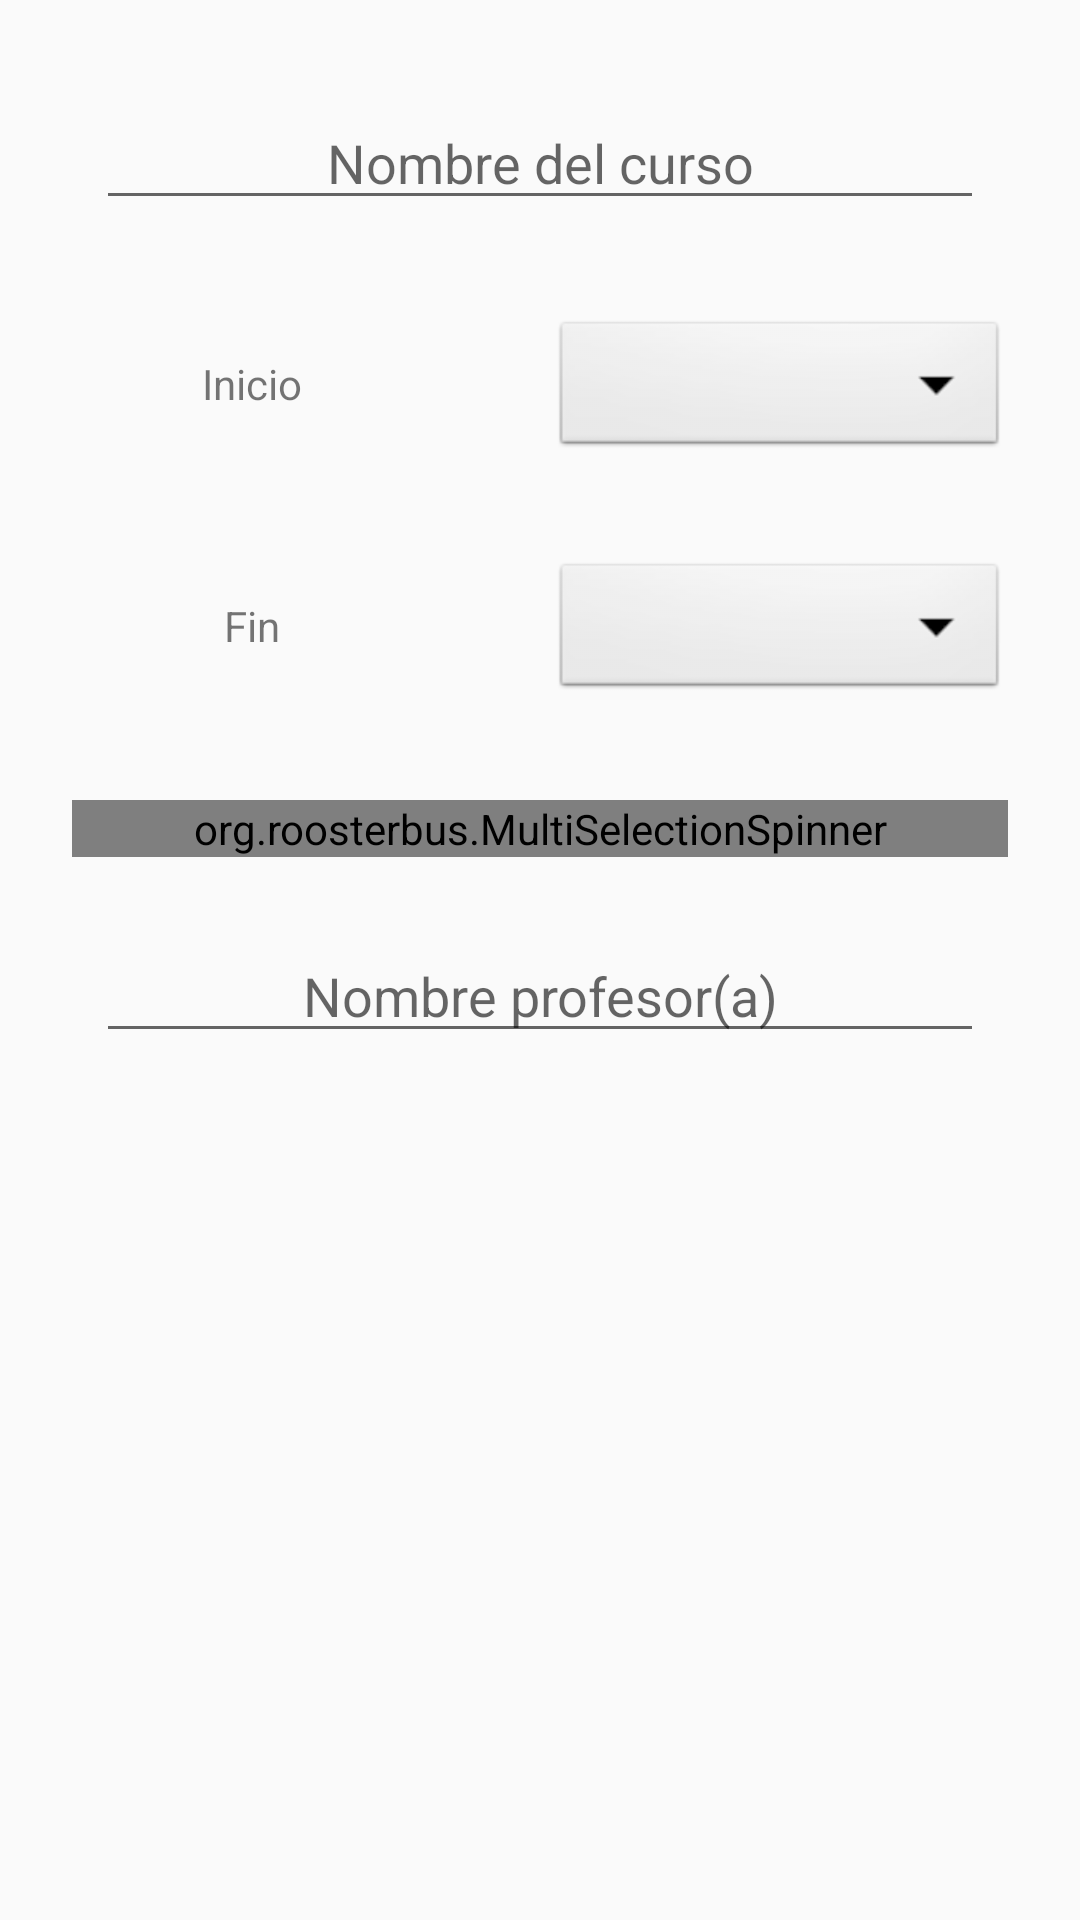

Write the Android layout XML for this screen, with the resource values it uses.
<!-- AndroidManifest.xml: application theme AppTheme -->
<!-- res/layout/add_new_item.xml -->
<?xml version="1.0" encoding="utf-8"?>
<android.support.constraint.ConstraintLayout
    xmlns:android="http://schemas.android.com/apk/res/android"
    xmlns:app="http://schemas.android.com/apk/res-auto"
    xmlns:tools="http://schemas.android.com/tools"
    android:layout_width="match_parent"
    android:layout_height="match_parent"
    android:descendantFocusability="beforeDescendants"
    android:focusableInTouchMode="true">

    <ScrollView
        android:layout_width="match_parent"
        android:layout_height="match_parent"
        app:layout_constraintBottom_toBottomOf="parent"
        app:layout_constraintEnd_toEndOf="parent"
        app:layout_constraintStart_toStartOf="parent"
        app:layout_constraintTop_toTopOf="parent">

        <android.support.constraint.ConstraintLayout
            android:layout_width="match_parent"
            android:layout_height="wrap_content">

            <EditText
                android:id="@+id/etx_course_name"
                android:layout_width="0dp"
                android:layout_height="wrap_content"
                android:layout_marginEnd="32dp"
                android:layout_marginStart="32dp"
                android:layout_marginTop="32dp"
                android:ems="10"
                android:gravity="center"
                android:hint="Nombre del curso"
                android:inputType="textAutoComplete"
                app:layout_constraintEnd_toEndOf="parent"
                app:layout_constraintStart_toStartOf="parent"
                app:layout_constraintTop_toTopOf="parent" />

            <Spinner
                android:id="@+id/spiner_start"
                android:layout_width="0dp"
                android:layout_height="wrap_content"
                android:layout_marginEnd="24dp"
                android:layout_marginStart="8dp"
                android:layout_marginTop="32dp"
                android:background="@android:drawable/btn_dropdown"
                android:spinnerMode="dropdown"
                app:layout_constraintEnd_toEndOf="parent"
                app:layout_constraintStart_toEndOf="@+id/textView23"
                app:layout_constraintTop_toBottomOf="@+id/etx_course_name" />

            <TextView
                android:id="@+id/textView23"
                android:layout_width="0dp"
                android:layout_height="wrap_content"
                android:layout_marginEnd="16dp"
                android:layout_marginStart="8dp"
                android:layout_marginTop="45dp"
                android:gravity="center"
                android:text="Inicio"
                app:layout_constraintEnd_toStartOf="@+id/spiner_start"
                app:layout_constraintStart_toStartOf="parent"
                app:layout_constraintTop_toBottomOf="@+id/etx_course_name" />

            <TextView
                android:id="@+id/textView24"
                android:layout_width="0dp"
                android:layout_height="wrap_content"
                android:layout_marginTop="45dp"
                android:gravity="center"
                android:text="Fin"
                app:layout_constraintEnd_toEndOf="@+id/textView23"
                app:layout_constraintStart_toStartOf="@+id/textView23"
                app:layout_constraintTop_toBottomOf="@+id/spiner_start" />

            <Spinner
                android:id="@+id/spiner_end"
                android:layout_width="0dp"
                android:layout_height="wrap_content"
                android:layout_marginTop="32dp"
                android:background="@android:drawable/btn_dropdown"
                android:spinnerMode="dropdown"
                app:layout_constraintEnd_toEndOf="@+id/spiner_start"
                app:layout_constraintStart_toStartOf="@+id/spiner_start"
                app:layout_constraintTop_toBottomOf="@+id/spiner_start" />

            <org.roosterbus.MultiSelectionSpinner
                android:id="@+id/mulspinner_days"
                android:layout_width="0dp"
                android:layout_height="wrap_content"
                android:layout_marginEnd="24dp"
                android:layout_marginStart="24dp"
                android:layout_marginTop="32dp"
                app:layout_constraintEnd_toEndOf="parent"
                app:layout_constraintStart_toStartOf="parent"
                app:layout_constraintTop_toBottomOf="@+id/spiner_end" />

            <EditText
                android:id="@+id/editText"
                android:layout_width="0dp"
                android:layout_height="wrap_content"
                android:layout_marginBottom="24dp"
                android:layout_marginEnd="32dp"
                android:layout_marginStart="32dp"
                android:layout_marginTop="24dp"
                android:ems="10"
                android:gravity="center"
                android:hint="Nombre profesor(a)"
                android:inputType="textPersonName"
                app:layout_constraintBottom_toBottomOf="parent"
                app:layout_constraintEnd_toEndOf="parent"
                app:layout_constraintStart_toStartOf="parent"
                app:layout_constraintTop_toBottomOf="@+id/mulspinner_days" />

        </android.support.constraint.ConstraintLayout>

    </ScrollView>

</android.support.constraint.ConstraintLayout>
<!-- resources referenced by this layout -->
<resources>
  <style name="AppTheme" parent="Theme.AppCompat.Light.DarkActionBar">
          
          <item name="colorPrimary">@color/colorPrimary</item>
          <item name="colorPrimaryDark">@drawable/gradient</item>
          <item name="colorAccent">@color/colorAccent</item>
          <item name="coordinatorLayoutStyle">@style/Widget.Design.CoordinatorLayout</item>
          <item name="cardViewStyle">@style/CardView</item>
      </style>
  <color name="colorPrimary">#070c33</color>
  <!-- drawable gradient (drawable) -->
  <shape xmlns:android="http://schemas.android.com/apk/res/android"
      android:shape="rectangle">
      <gradient
          android:startColor="#3D5069"
          android:centerColor="#2A3c58"
          android:endColor="#192943"
          android:angle="0"/>
      <corners
          android:radius="0dp"/>
  </shape>
  <color name="colorAccent">#3a4656</color>
</resources>
